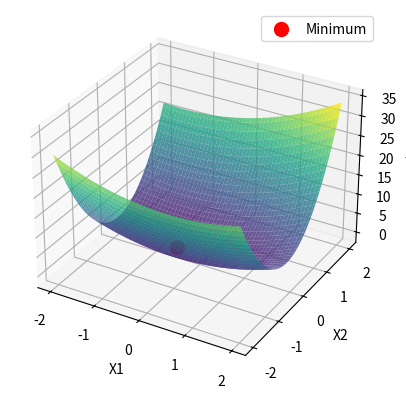

Generate this figure with matplotlib:
import numpy as np
import matplotlib.pyplot as plt
from mpl_toolkits.mplot3d import Axes3D

def f(x):
    x1, x2 = x
    return x1**2 + 6*x2**2 + x1*x2 + x1

def gradient(x):
    x1, x2 = x
    grad_x1 = 2*x1 + x2 + 1
    grad_x2 = 12*x2 + x1
    return np.array([grad_x1, grad_x2])

def gradient_descent(x0, delta, eps, max_iter):
    x = np.array(x0)
    for i in range(max_iter):
        grad = gradient(x)
        norm_grad = np.linalg.norm(grad)
        if norm_grad < eps:
            print(f"Converged after {i+1} iterations")
            break
        direction = -grad / np.linalg.norm(grad)
        x_new = x + delta * direction
        if np.linalg.norm(x_new - x) < eps:
            print(f"Converged after {i+1} iterations")
            break
        x = x_new
    else:
        print("Did not converge after", max_iter, "iterations")
    return x

x0 = [1.5, 1.1]
delta = 0.15
eps = 0.1
max_iter = 50

minimum = gradient_descent(x0, delta, eps, max_iter)
print("Minimum point:", minimum)
print("Minimum value:", f(minimum))

# Plotting
fig = plt.figure()
ax = fig.add_subplot(111, projection='3d')

x1_vals = np.linspace(-2, 2, 100)
x2_vals = np.linspace(-2, 2, 100)
x1_mesh, x2_mesh = np.meshgrid(x1_vals, x2_vals)
f_vals = f([x1_mesh, x2_mesh])

ax.plot_surface(x1_mesh, x2_mesh, f_vals, cmap='viridis', alpha=0.8)
ax.scatter(minimum[0], minimum[1], f(minimum), color='red', s=100, label='Minimum')

ax.set_xlabel('X1')
ax.set_ylabel('X2')
ax.set_zlabel('f(x)')
ax.legend()
plt.show()
